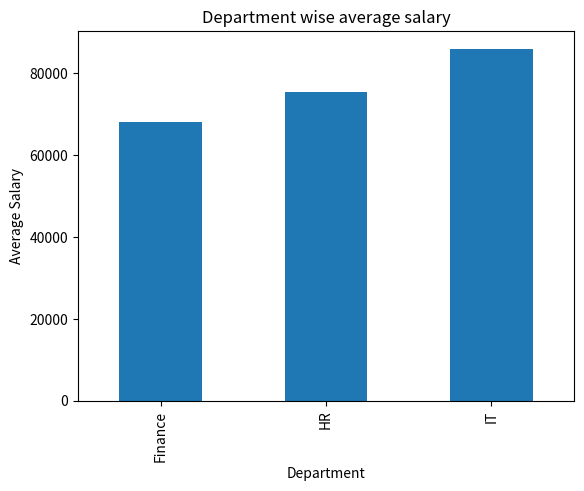
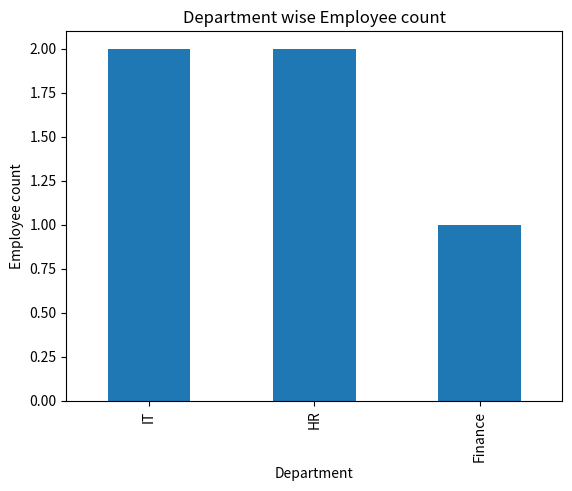
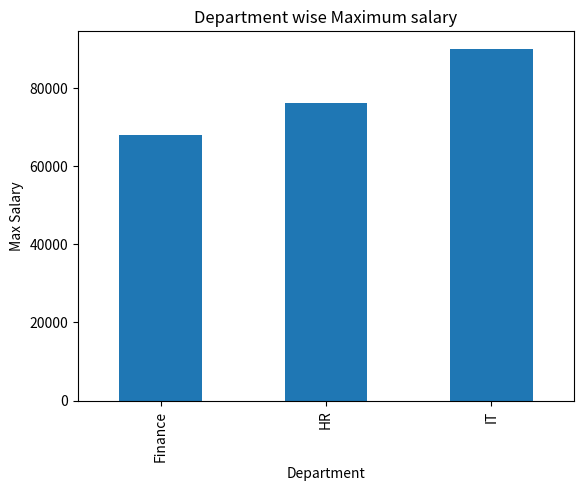

Generate these figures, in order, with matplotlib:
# Task 1
import pandas as pd
import matplotlib.pyplot as plt
df = pd.DataFrame({
    "Name": ["Uday", "Rahul", "Amit", "Neha", "Pooja"],
    "Department": ["IT", "HR", "IT", "Finance", "HR"],
    "Salary": [90000, 75000, 82000, 68000, 76000]
})

avg_salary = df.groupby("Department")["Salary"].mean()
avg_salary.plot(kind="bar")
plt.title("Department wise average salary")
plt.xlabel("Department")
plt.ylabel("Average Salary")

plt.show()

# Department-wise Employee Count

emp_count = df["Department"].value_counts()
emp_count.plot(kind="bar")
plt.title("Department wise Employee count")
plt.xlabel("Department")
plt.ylabel("Employee count")

plt.show()

# Department-wise Maximum Salary

max_salary = df.groupby("Department")["Salary"].max()
max_salary.plot(kind="bar")
plt.title("Department wise Maximum salary")
plt.xlabel("Department")
plt.ylabel("Max Salary")

plt.show()

# Mentor Challenge 1
max_salary = df.groupby("Department")["Salary"].max()
# IT dept has highest average salary

# Mentor Challenge 2
# IT and HR has highest no. of employee 2.

# Mentor Challenge 3
# this question I do not understand what exactly want ?

# FINAL MEGA CHALLENGE
# Line chart we can use here and age is x-axis and salary y-axis
